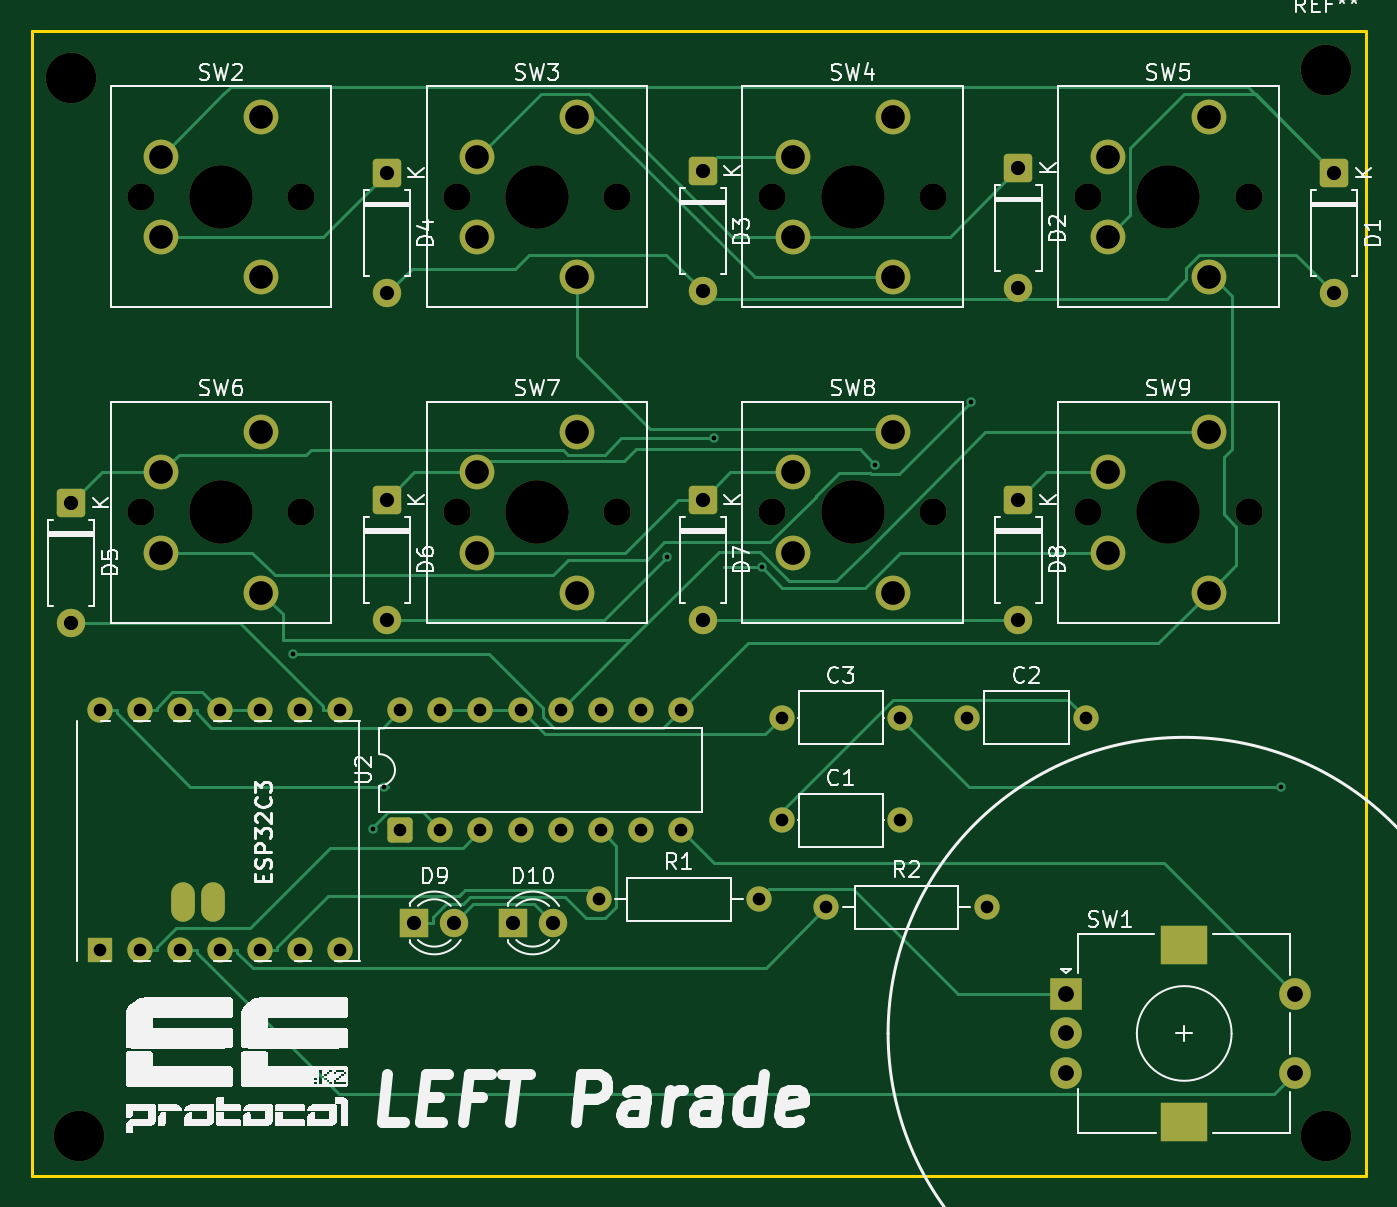
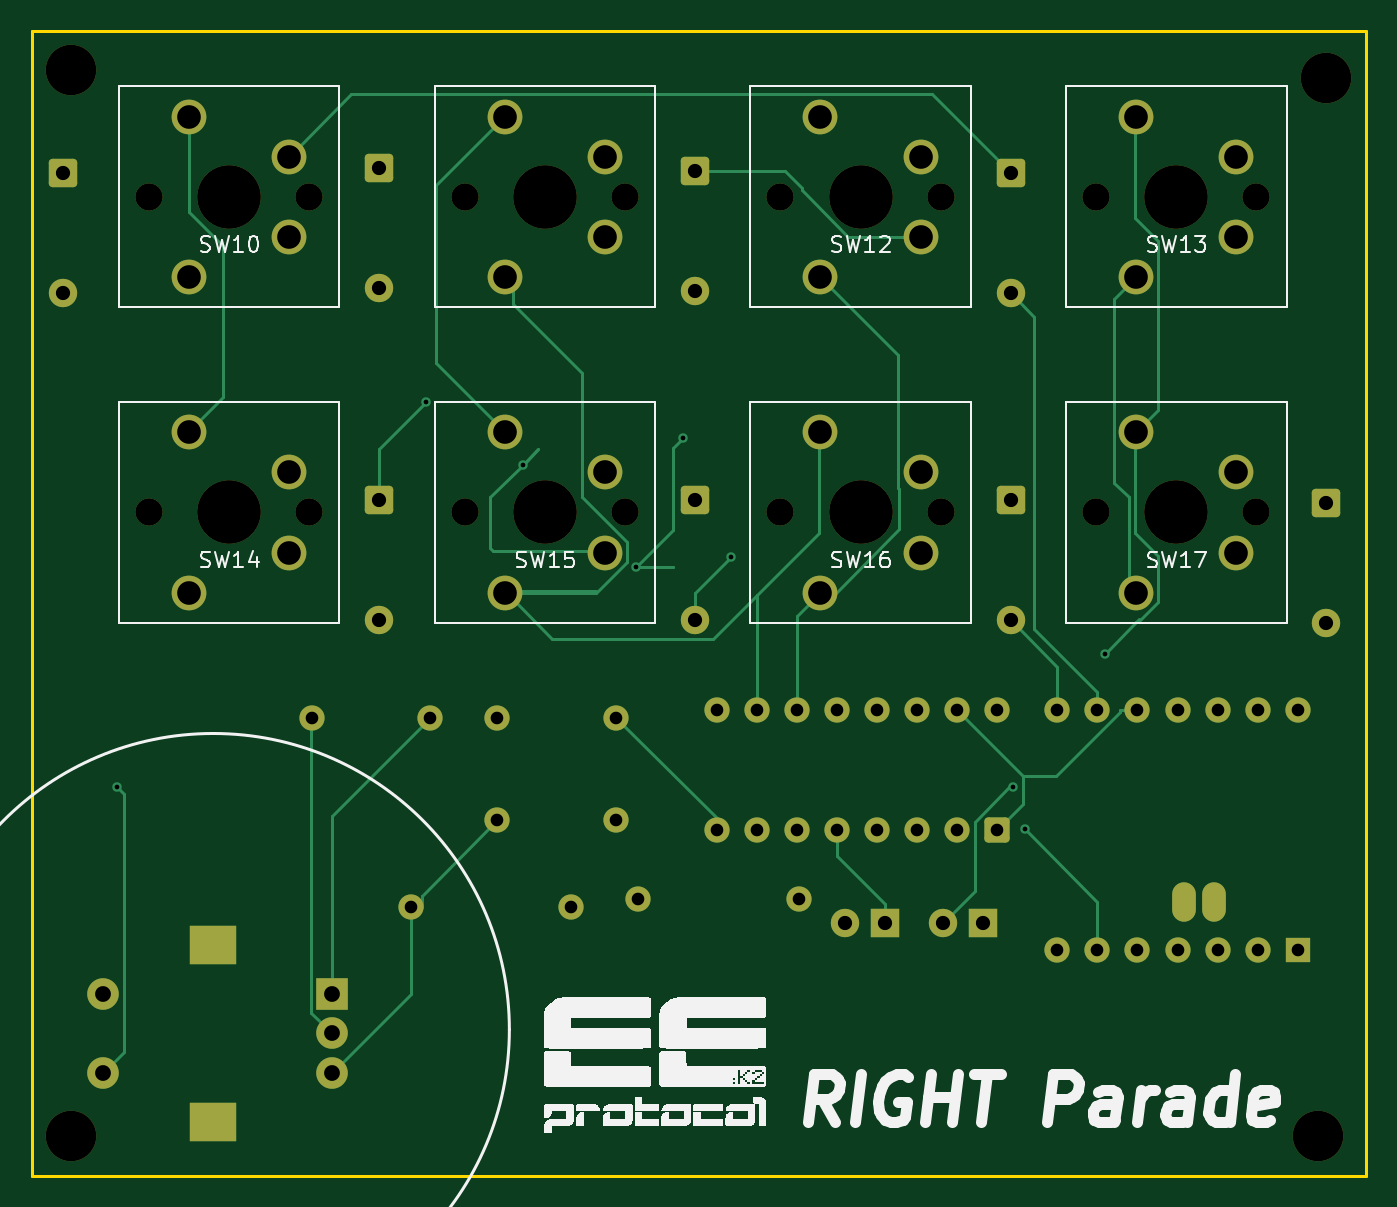
Circuit board: 11 layer files. Board 84.5 x 72.5 mm.
- bottom_copper: LEFT_Parade-B_Cu.gbr (15818 bytes)
- bottom_mask: LEFT_Parade-B_Mask.gbr (6397 bytes)
- paste: LEFT_Parade-B_Paste.gbr (454 bytes)
- bottom_silk: LEFT_Parade-B_Silkscreen.gbr (68486 bytes)
- outline: LEFT_Parade-Edge_Cuts.gbr (608 bytes)
- top_copper: LEFT_Parade-F_Cu.gbr (19955 bytes)
- top_mask: LEFT_Parade-F_Mask.gbr (6397 bytes)
- paste: LEFT_Parade-F_Paste.gbr (454 bytes)
- top_silk: LEFT_Parade-F_Silkscreen.gbr (103101 bytes)
- drill: LEFT_Parade-NPTH.drl (1133 bytes)
- drill: LEFT_Parade-PTH.drl (2255 bytes)

=== bottom_copper: LEFT_Parade-B_Cu.gbr (15818 bytes, source omitted) ===
=== bottom_mask: LEFT_Parade-B_Mask.gbr (6397 bytes, source omitted) ===
=== paste: LEFT_Parade-B_Paste.gbr ===
%TF.GenerationSoftware,KiCad,Pcbnew,9.0.7*%
%TF.CreationDate,2026-01-20T04:17:16+09:00*%
%TF.ProjectId,LEFT_Parade,4c454654-5f50-4617-9261-64652e6b6963,rev?*%
%TF.SameCoordinates,Original*%
%TF.FileFunction,Paste,Bot*%
%TF.FilePolarity,Positive*%
%FSLAX46Y46*%
G04 Gerber Fmt 4.6, Leading zero omitted, Abs format (unit mm)*
G04 Created by KiCad (PCBNEW 9.0.7) date 2026-01-20 04:17:16*
%MOMM*%
%LPD*%
G01*
G04 APERTURE LIST*
G04 APERTURE END LIST*
M02*

=== bottom_silk: LEFT_Parade-B_Silkscreen.gbr (68486 bytes, source omitted) ===
=== outline: LEFT_Parade-Edge_Cuts.gbr ===
%TF.GenerationSoftware,KiCad,Pcbnew,9.0.7*%
%TF.CreationDate,2026-01-20T04:17:17+09:00*%
%TF.ProjectId,LEFT_Parade,4c454654-5f50-4617-9261-64652e6b6963,rev?*%
%TF.SameCoordinates,Original*%
%TF.FileFunction,Profile,NP*%
%FSLAX46Y46*%
G04 Gerber Fmt 4.6, Leading zero omitted, Abs format (unit mm)*
G04 Created by KiCad (PCBNEW 9.0.7) date 2026-01-20 04:17:17*
%MOMM*%
%LPD*%
G01*
G04 APERTURE LIST*
%TA.AperFunction,Profile*%
%ADD10C,0.200000*%
%TD*%
G04 APERTURE END LIST*
D10*
X41000000Y-33000000D02*
X125500000Y-33000000D01*
X125500000Y-105500000D01*
X41000000Y-105500000D01*
X41000000Y-33000000D01*
M02*

=== top_copper: LEFT_Parade-F_Cu.gbr (19955 bytes, source omitted) ===
=== top_mask: LEFT_Parade-F_Mask.gbr (6397 bytes, source omitted) ===
=== paste: LEFT_Parade-F_Paste.gbr ===
%TF.GenerationSoftware,KiCad,Pcbnew,9.0.7*%
%TF.CreationDate,2026-01-20T04:17:16+09:00*%
%TF.ProjectId,LEFT_Parade,4c454654-5f50-4617-9261-64652e6b6963,rev?*%
%TF.SameCoordinates,Original*%
%TF.FileFunction,Paste,Top*%
%TF.FilePolarity,Positive*%
%FSLAX46Y46*%
G04 Gerber Fmt 4.6, Leading zero omitted, Abs format (unit mm)*
G04 Created by KiCad (PCBNEW 9.0.7) date 2026-01-20 04:17:16*
%MOMM*%
%LPD*%
G01*
G04 APERTURE LIST*
G04 APERTURE END LIST*
M02*

=== top_silk: LEFT_Parade-F_Silkscreen.gbr (103101 bytes, source omitted) ===
=== drill: LEFT_Parade-NPTH.drl ===
M48
; DRILL file {KiCad 9.0.7} date 2026-01-20T04:17:20+0900
; FORMAT={-:-/ absolute / metric / decimal}
; #@! TF.CreationDate,2026-01-20T04:17:20+09:00
; #@! TF.GenerationSoftware,Kicad,Pcbnew,9.0.7
; #@! TF.FileFunction,NonPlated,1,2,NPTH
FMAT,2
METRIC
; #@! TA.AperFunction,NonPlated,NPTH,ComponentDrill
T1C1.700
; #@! TA.AperFunction,NonPlated,NPTH,ComponentDrill
T2C3.200
; #@! TA.AperFunction,NonPlated,NPTH,ComponentDrill
T3C4.000
%
G90
G05
T1
X47.92Y-43.5
X47.92Y-43.5
X47.92Y-63.5
X47.92Y-63.5
X58.08Y-43.5
X58.08Y-43.5
X58.08Y-63.5
X58.08Y-63.5
X67.92Y-43.5
X67.92Y-43.5
X67.92Y-63.5
X67.92Y-63.5
X78.08Y-43.5
X78.08Y-43.5
X78.08Y-63.5
X78.08Y-63.5
X87.92Y-43.5
X87.92Y-43.5
X87.92Y-63.5
X87.92Y-63.5
X98.08Y-43.5
X98.08Y-43.5
X98.08Y-63.5
X98.08Y-63.5
X107.92Y-43.5
X107.92Y-43.5
X107.92Y-63.5
X107.92Y-63.5
X118.08Y-43.5
X118.08Y-43.5
X118.08Y-63.5
X118.08Y-63.5
T2
X43.5Y-36.0
X44.0Y-103.0
X123.0Y-35.5
X123.0Y-103.0
T3
X53.0Y-43.5
X53.0Y-43.5
X53.0Y-63.5
X53.0Y-63.5
X73.0Y-43.5
X73.0Y-43.5
X73.0Y-63.5
X73.0Y-63.5
X93.0Y-43.5
X93.0Y-43.5
X93.0Y-63.5
X93.0Y-63.5
X113.0Y-43.5
X113.0Y-43.5
X113.0Y-63.5
X113.0Y-63.5
M30

=== drill: LEFT_Parade-PTH.drl ===
M48
; DRILL file {KiCad 9.0.7} date 2026-01-20T04:17:20+0900
; FORMAT={-:-/ absolute / metric / decimal}
; #@! TF.CreationDate,2026-01-20T04:17:20+09:00
; #@! TF.GenerationSoftware,Kicad,Pcbnew,9.0.7
; #@! TF.FileFunction,Plated,1,2,PTH
FMAT,2
METRIC
; #@! TA.AperFunction,Plated,PTH,ViaDrill
T1C0.300
; #@! TA.AperFunction,Plated,PTH,ComponentDrill
T2C0.800
; #@! TA.AperFunction,Plated,PTH,ComponentDrill
T3C0.900
; #@! TA.AperFunction,Plated,PTH,ComponentDrill
T4C1.000
; #@! TA.AperFunction,Plated,PTH,ComponentDrill
T5C1.500
; #@! TA.AperFunction,Plated,PTH,ComponentDrill
T6C2.000
%
G90
G05
T1
X57.538Y-72.453
X62.604Y-83.557
X63.32Y-80.882
X81.232Y-66.319
X84.245Y-58.796
X87.234Y-66.948
X94.411Y-60.47
X100.5Y-56.5
X120.116Y-80.882
T2
X45.3Y-76.0
X45.3Y-91.24
X47.84Y-76.0
X47.84Y-91.24
X50.38Y-76.0
X50.38Y-91.24
X52.92Y-76.0
X52.92Y-91.24
X55.46Y-76.0
X55.46Y-91.24
X58.0Y-76.0
X58.0Y-91.24
X60.54Y-76.0
X60.54Y-91.24
X64.34Y-76.0
X64.34Y-83.62
X66.88Y-76.0
X66.88Y-83.62
X69.42Y-76.0
X69.42Y-83.62
X71.96Y-76.0
X71.96Y-83.62
X74.5Y-76.0
X74.5Y-83.62
X76.92Y-88.0
X77.04Y-76.0
X77.04Y-83.62
X79.58Y-76.0
X79.58Y-83.62
X82.12Y-76.0
X82.12Y-83.62
X87.08Y-88.0
X88.5Y-76.5
X88.5Y-83.0
X91.34Y-88.5
X96.0Y-76.5
X96.0Y-83.0
X100.25Y-76.5
X101.5Y-88.5
X107.75Y-76.5
T3
X43.5Y-62.88
X43.5Y-70.5
X63.5Y-42.0
X63.5Y-49.62
X63.5Y-62.69
X63.5Y-70.31
X65.23Y-89.5
X67.77Y-89.5
X71.46Y-89.5
X74.0Y-89.5
X83.5Y-41.88
X83.5Y-49.5
X83.5Y-62.69
X83.5Y-70.31
X103.5Y-41.69
X103.5Y-49.31
X103.5Y-62.69
X103.5Y-70.31
X123.5Y-42.0
X123.5Y-49.62
T4
X106.5Y-94.0
X106.5Y-96.5
X106.5Y-99.0
X121.0Y-94.0
X121.0Y-99.0
T5
X49.19Y-40.96
X49.19Y-46.04
X49.19Y-60.96
X49.19Y-66.04
X55.54Y-38.42
X55.54Y-48.58
X55.54Y-58.42
X55.54Y-68.58
X69.19Y-40.96
X69.19Y-46.04
X69.19Y-60.96
X69.19Y-66.04
X75.54Y-38.42
X75.54Y-48.58
X75.54Y-58.42
X75.54Y-68.58
X89.19Y-40.96
X89.19Y-46.04
X89.19Y-60.96
X89.19Y-66.04
X95.54Y-38.42
X95.54Y-48.58
X95.54Y-58.42
X95.54Y-68.58
X109.19Y-40.96
X109.19Y-46.04
X109.19Y-60.96
X109.19Y-66.04
X115.54Y-38.42
X115.54Y-48.58
X115.54Y-58.42
X115.54Y-68.58
T4
G00X50.6Y-88.669
M15
G01X50.6Y-87.669
M16
G05
G00X52.5Y-88.68
M15
G01X52.5Y-87.68
M16
G05
T6
G00X113.75Y-90.9
M15
G01X114.25Y-90.9
M16
G05
G00X113.75Y-102.1
M15
G01X114.25Y-102.1
M16
G05
M30

